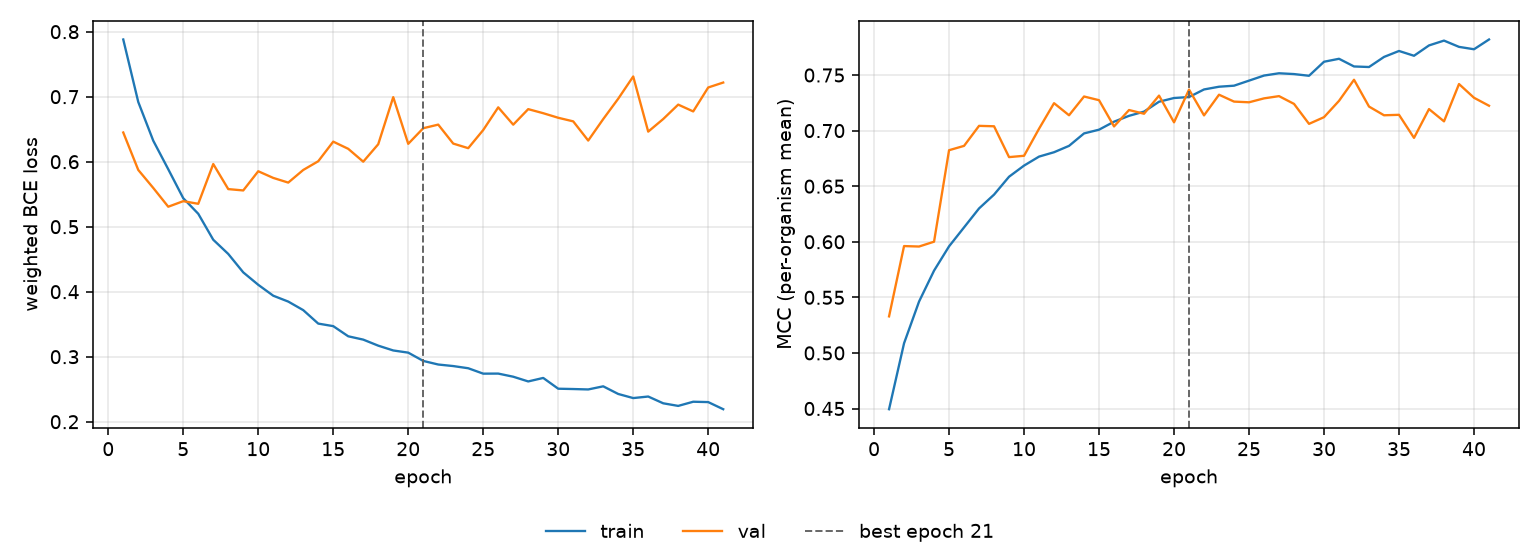

Data behind this chart, as committed beside it:
epoch, tr_loss, vl_loss, tr_mcc, vl_mcc, is_best
1, 0.788, 0.6449, 0.4494, 0.5329, False
2, 0.6919, 0.5873, 0.5087, 0.5961, False
3, 0.6323, 0.5596, 0.5462, 0.5957, False
4, 0.5884, 0.5307, 0.574, 0.6001, False
5, 0.5438, 0.5393, 0.5959, 0.6824, False
6, 0.5199, 0.5352, 0.6129, 0.6863, False
7, 0.4799, 0.5964, 0.63, 0.7043, False
8, 0.4581, 0.5578, 0.6424, 0.7039, False
9, 0.4297, 0.5558, 0.6585, 0.6762, False
10, 0.4106, 0.5853, 0.6685, 0.6774, False
11, 0.3938, 0.575, 0.6766, 0.7017, False
12, 0.3848, 0.5678, 0.6806, 0.7247, False
13, 0.3716, 0.5873, 0.6863, 0.7138, False
14, 0.3509, 0.6007, 0.6975, 0.7307, False
15, 0.347, 0.6308, 0.7008, 0.7274, False
16, 0.3314, 0.6198, 0.708, 0.7038, False
17, 0.3263, 0.6, 0.7133, 0.7185, False
18, 0.317, 0.6268, 0.7171, 0.7152, False
19, 0.3096, 0.6993, 0.726, 0.7315, False
20, 0.3062, 0.6275, 0.7293, 0.7075, False
21, 0.2935, 0.6515, 0.7302, 0.7369, True
22, 0.288, 0.657, 0.737, 0.7137, False
23, 0.2856, 0.6278, 0.7395, 0.7323, False
24, 0.2822, 0.6208, 0.7404, 0.7261, False
25, 0.2739, 0.6487, 0.745, 0.7255, False
26, 0.274, 0.6836, 0.7495, 0.729, False
27, 0.2692, 0.6569, 0.7516, 0.731, False
28, 0.2619, 0.6808, 0.7509, 0.724, False
29, 0.2673, 0.6746, 0.7493, 0.7061, False
30, 0.2507, 0.6676, 0.762, 0.7121, False
31, 0.2502, 0.662, 0.7646, 0.7268, False
32, 0.2496, 0.6325, 0.7577, 0.7458, False
33, 0.2544, 0.6655, 0.7572, 0.7216, False
34, 0.2427, 0.6969, 0.7663, 0.7138, False
35, 0.2364, 0.7311, 0.7716, 0.7142, False
36, 0.2387, 0.6462, 0.7673, 0.6935, False
37, 0.2283, 0.6656, 0.7766, 0.7194, False
38, 0.2243, 0.6878, 0.781, 0.7083, False
39, 0.2307, 0.6773, 0.7753, 0.7419, False
40, 0.2302, 0.7142, 0.7732, 0.7296, False
41, 0.2192, 0.7217, 0.782, 0.7224, False
